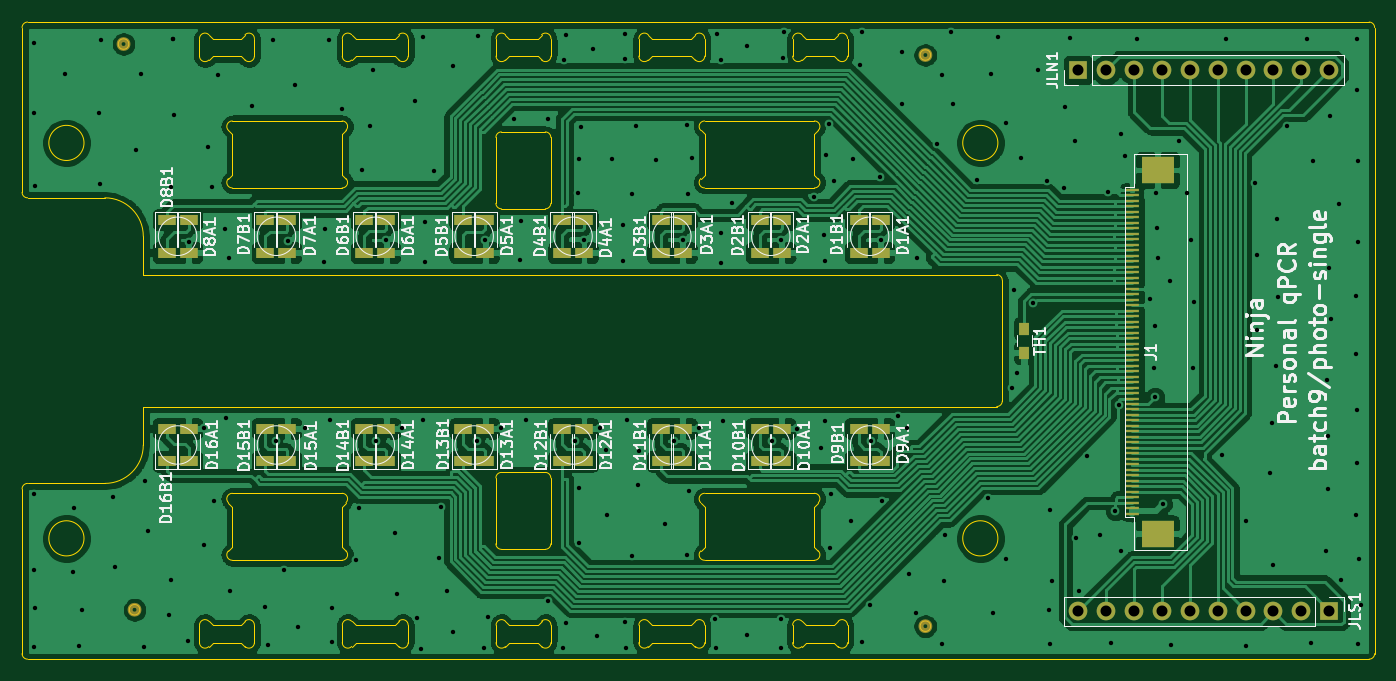
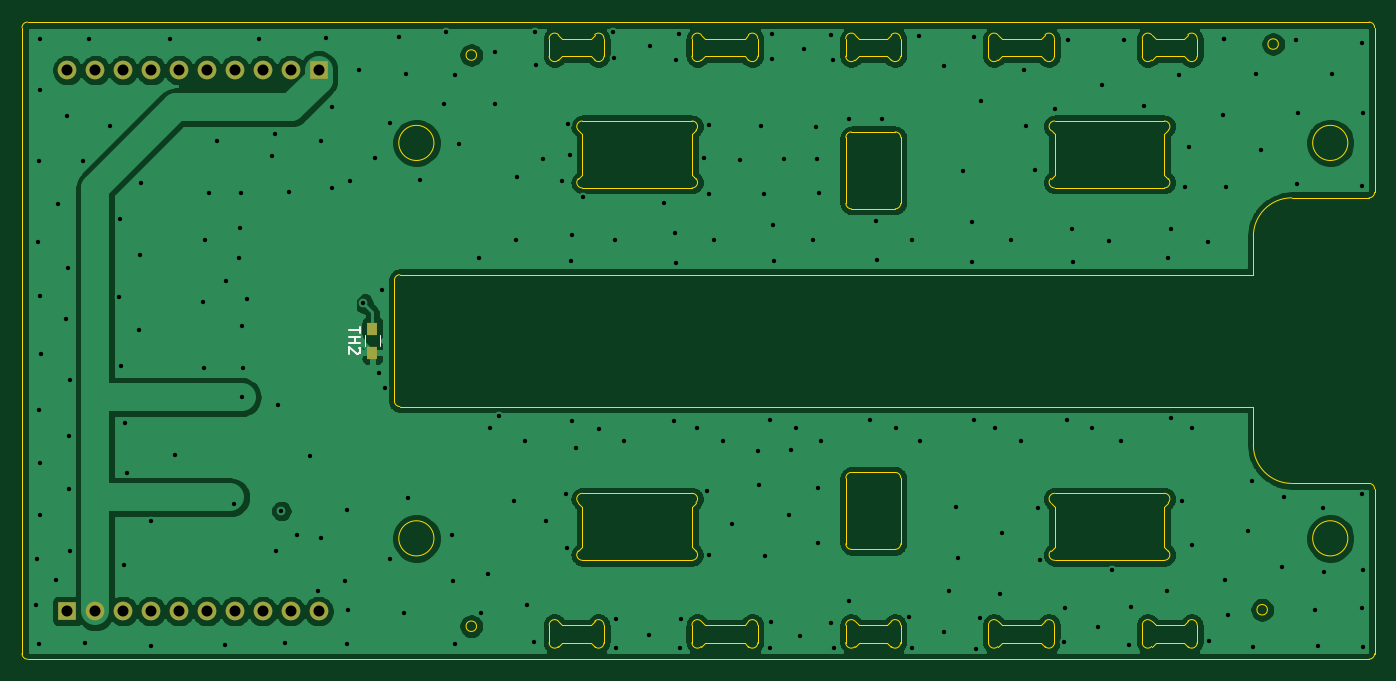
Circuit board: 10 layer files. Board 123.1 x 58.0 mm.
- bottom_copper: photo-single-B_Cu.gbl (205309 bytes)
- bottom_mask: photo-single-B_Mask.gbs (1181 bytes)
- paste: photo-single-B_Paste.gbp (595 bytes)
- bottom_silk: photo-single-B_SilkS.gbo (1201 bytes)
- outline: photo-single-Edge_Cuts.gm1 (13609 bytes)
- top_copper: photo-single-F_Cu.gtl (305599 bytes)
- top_mask: photo-single-F_Mask.gts (4811 bytes)
- paste: photo-single-F_Paste.gtp (4225 bytes)
- top_silk: photo-single-F_SilkS.gto (60685 bytes)
- drill: photo-single.drl (4101 bytes)

=== bottom_copper: photo-single-B_Cu.gbl (205309 bytes, source omitted) ===
=== bottom_mask: photo-single-B_Mask.gbs ===
G04 #@! TF.GenerationSoftware,KiCad,Pcbnew,(5.1.6-0-10_14)*
G04 #@! TF.CreationDate,2021-08-31T06:43:47+09:00*
G04 #@! TF.ProjectId,photo-single,70686f74-6f2d-4736-996e-676c652e6b69,rev?*
G04 #@! TF.SameCoordinates,Original*
G04 #@! TF.FileFunction,Soldermask,Bot*
G04 #@! TF.FilePolarity,Negative*
%FSLAX46Y46*%
G04 Gerber Fmt 4.6, Leading zero omitted, Abs format (unit mm)*
G04 Created by KiCad (PCBNEW (5.1.6-0-10_14)) date 2021-08-31 06:43:47*
%MOMM*%
%LPD*%
G01*
G04 APERTURE LIST*
%ADD10R,0.900000X1.200000*%
%ADD11R,1.700000X1.700000*%
%ADD12O,1.700000X1.700000*%
G04 APERTURE END LIST*
D10*
X176000000Y-98900000D03*
X176000000Y-101100000D03*
D11*
X180905000Y-75372000D03*
D12*
X183445000Y-75372000D03*
X185985000Y-75372000D03*
X188525000Y-75372000D03*
X191065000Y-75372000D03*
X193605000Y-75372000D03*
X196145000Y-75372000D03*
X198685000Y-75372000D03*
X201225000Y-75372000D03*
X203765000Y-75372000D03*
X180905000Y-124628000D03*
X183445000Y-124628000D03*
X185985000Y-124628000D03*
X188525000Y-124628000D03*
X191065000Y-124628000D03*
X193605000Y-124628000D03*
X196145000Y-124628000D03*
X198685000Y-124628000D03*
X201225000Y-124628000D03*
D11*
X203765000Y-124628000D03*
M02*

=== paste: photo-single-B_Paste.gbp ===
G04 #@! TF.GenerationSoftware,KiCad,Pcbnew,(5.1.6-0-10_14)*
G04 #@! TF.CreationDate,2021-08-31T06:43:47+09:00*
G04 #@! TF.ProjectId,photo-single,70686f74-6f2d-4736-996e-676c652e6b69,rev?*
G04 #@! TF.SameCoordinates,Original*
G04 #@! TF.FileFunction,Paste,Bot*
G04 #@! TF.FilePolarity,Positive*
%FSLAX46Y46*%
G04 Gerber Fmt 4.6, Leading zero omitted, Abs format (unit mm)*
G04 Created by KiCad (PCBNEW (5.1.6-0-10_14)) date 2021-08-31 06:43:47*
%MOMM*%
%LPD*%
G01*
G04 APERTURE LIST*
%ADD10R,0.900000X1.200000*%
G04 APERTURE END LIST*
D10*
X176000000Y-98900000D03*
X176000000Y-101100000D03*
M02*

=== bottom_silk: photo-single-B_SilkS.gbo ===
G04 #@! TF.GenerationSoftware,KiCad,Pcbnew,(5.1.6-0-10_14)*
G04 #@! TF.CreationDate,2021-08-31T06:43:47+09:00*
G04 #@! TF.ProjectId,photo-single,70686f74-6f2d-4736-996e-676c652e6b69,rev?*
G04 #@! TF.SameCoordinates,Original*
G04 #@! TF.FileFunction,Legend,Bot*
G04 #@! TF.FilePolarity,Positive*
%FSLAX46Y46*%
G04 Gerber Fmt 4.6, Leading zero omitted, Abs format (unit mm)*
G04 Created by KiCad (PCBNEW (5.1.6-0-10_14)) date 2021-08-31 06:43:47*
%MOMM*%
%LPD*%
G01*
G04 APERTURE LIST*
%ADD10C,0.120000*%
%ADD11C,0.150000*%
G04 APERTURE END LIST*
D10*
X175320000Y-99500000D02*
X175320000Y-100500000D01*
X176680000Y-100500000D02*
X176680000Y-99500000D01*
D11*
X177092380Y-98724285D02*
X177092380Y-99295714D01*
X178092380Y-99010000D02*
X177092380Y-99010000D01*
X178092380Y-99629047D02*
X177092380Y-99629047D01*
X177568571Y-99629047D02*
X177568571Y-100200476D01*
X178092380Y-100200476D02*
X177092380Y-100200476D01*
X177187619Y-100629047D02*
X177140000Y-100676666D01*
X177092380Y-100771904D01*
X177092380Y-101010000D01*
X177140000Y-101105238D01*
X177187619Y-101152857D01*
X177282857Y-101200476D01*
X177378095Y-101200476D01*
X177520952Y-101152857D01*
X178092380Y-100581428D01*
X178092380Y-101200476D01*
M02*

=== outline: photo-single-Edge_Cuts.gm1 (13609 bytes, source omitted) ===
=== top_copper: photo-single-F_Cu.gtl (305599 bytes, source omitted) ===
=== top_mask: photo-single-F_Mask.gts ===
G04 #@! TF.GenerationSoftware,KiCad,Pcbnew,(5.1.6-0-10_14)*
G04 #@! TF.CreationDate,2021-08-31T06:43:47+09:00*
G04 #@! TF.ProjectId,photo-single,70686f74-6f2d-4736-996e-676c652e6b69,rev?*
G04 #@! TF.SameCoordinates,Original*
G04 #@! TF.FileFunction,Soldermask,Top*
G04 #@! TF.FilePolarity,Negative*
%FSLAX46Y46*%
G04 Gerber Fmt 4.6, Leading zero omitted, Abs format (unit mm)*
G04 Created by KiCad (PCBNEW (5.1.6-0-10_14)) date 2021-08-31 06:43:47*
%MOMM*%
%LPD*%
G01*
G04 APERTURE LIST*
%ADD10C,0.475000*%
%ADD11R,1.600000X1.000000*%
%ADD12R,0.900000X1.200000*%
%ADD13R,1.250000X0.300000*%
%ADD14R,3.000000X2.400000*%
%ADD15R,1.700000X1.700000*%
%ADD16O,1.700000X1.700000*%
G04 APERTURE END LIST*
D10*
X167400000Y-126000000D02*
G75*
G03*
X167400000Y-126000000I-400000J0D01*
G01*
X95400000Y-124500000D02*
G75*
G03*
X95400000Y-124500000I-400000J0D01*
G01*
X94400000Y-73000000D02*
G75*
G03*
X94400000Y-73000000I-400000J0D01*
G01*
X167400000Y-74000000D02*
G75*
G03*
X167400000Y-74000000I-400000J0D01*
G01*
D11*
X162921211Y-89002066D03*
X162921211Y-92002066D03*
X108921211Y-111001633D03*
X108921211Y-108001633D03*
X162921211Y-108001633D03*
X162921211Y-111001633D03*
X160921211Y-111001633D03*
X160921211Y-108001633D03*
X153921211Y-108001633D03*
X153921211Y-111001633D03*
X151921211Y-111001633D03*
X151921211Y-108001633D03*
X144921211Y-108001633D03*
X144921211Y-111001633D03*
X142921211Y-111001633D03*
X142921211Y-108001633D03*
X135921211Y-108001633D03*
X135921211Y-111001633D03*
X117921211Y-111001633D03*
X117921211Y-108001633D03*
X106921211Y-108001633D03*
X106921211Y-111001633D03*
X115921211Y-108001633D03*
X115921211Y-111001633D03*
X126921211Y-111001633D03*
X126921211Y-108001633D03*
X124921211Y-108001633D03*
X124921211Y-111001633D03*
X99921211Y-111001633D03*
X99921211Y-108001633D03*
X133921211Y-111001633D03*
X133921211Y-108001633D03*
X97921211Y-108001633D03*
X97921211Y-111001633D03*
X160921211Y-92002066D03*
X160921211Y-89002066D03*
X99921211Y-92002066D03*
X99921211Y-89002066D03*
X135921211Y-89002066D03*
X135921211Y-92002066D03*
X115921211Y-89002066D03*
X115921211Y-92002066D03*
X117921211Y-92002066D03*
X117921211Y-89002066D03*
X142921211Y-92002066D03*
X142921211Y-89002066D03*
X106921211Y-89002066D03*
X106921211Y-92002066D03*
X124921211Y-89002066D03*
X124921211Y-92002066D03*
X133921211Y-92002066D03*
X133921211Y-89002066D03*
X126921211Y-92002066D03*
X126921211Y-89002066D03*
X153921211Y-89002066D03*
X153921211Y-92002066D03*
X144921211Y-89002066D03*
X144921211Y-92002066D03*
X151921211Y-92002066D03*
X151921211Y-89002066D03*
X97921211Y-89002066D03*
X97921211Y-92002066D03*
X108921211Y-92002066D03*
X108921211Y-89002066D03*
D12*
X176000000Y-101100000D03*
X176000000Y-98900000D03*
D13*
X185810000Y-115770000D03*
X185810000Y-115270000D03*
X185810000Y-114770000D03*
X185810000Y-114270000D03*
X185810000Y-113770000D03*
X185810000Y-113270000D03*
X185810000Y-112770000D03*
X185810000Y-112270000D03*
X185810000Y-111770000D03*
X185810000Y-111270000D03*
X185810000Y-110770000D03*
X185810000Y-110270000D03*
X185810000Y-109770000D03*
X185810000Y-109270000D03*
X185810000Y-108770000D03*
X185810000Y-108270000D03*
X185810000Y-107770000D03*
X185810000Y-107270000D03*
X185810000Y-106770000D03*
X185810000Y-106270000D03*
X185810000Y-105770000D03*
X185810000Y-105270000D03*
X185810000Y-104770000D03*
X185810000Y-104270000D03*
X185810000Y-103770000D03*
X185810000Y-103270000D03*
X185810000Y-102770000D03*
X185810000Y-102270000D03*
X185810000Y-101770000D03*
X185810000Y-101270000D03*
X185810000Y-100770000D03*
X185810000Y-100270000D03*
X185810000Y-99770000D03*
X185810000Y-99270000D03*
X185810000Y-98770000D03*
X185810000Y-98270000D03*
X185810000Y-97770000D03*
X185810000Y-97270000D03*
X185810000Y-96770000D03*
X185810000Y-96270000D03*
X185810000Y-95770000D03*
X185810000Y-95270000D03*
X185810000Y-94770000D03*
X185810000Y-94270000D03*
X185810000Y-93770000D03*
X185810000Y-93270000D03*
X185810000Y-92770000D03*
X185810000Y-92270000D03*
X185810000Y-91770000D03*
X185810000Y-91270000D03*
X185810000Y-90770000D03*
X185810000Y-90270000D03*
X185810000Y-89770000D03*
X185810000Y-89270000D03*
X185810000Y-88770000D03*
X185810000Y-88270000D03*
X185810000Y-87770000D03*
X185810000Y-87270000D03*
X185810000Y-86770000D03*
X185810000Y-86270000D03*
D14*
X188135000Y-117570000D03*
X188135000Y-84470000D03*
D15*
X180905000Y-75372000D03*
D16*
X183445000Y-75372000D03*
X185985000Y-75372000D03*
X188525000Y-75372000D03*
X191065000Y-75372000D03*
X193605000Y-75372000D03*
X196145000Y-75372000D03*
X198685000Y-75372000D03*
X201225000Y-75372000D03*
X203765000Y-75372000D03*
X180905000Y-124628000D03*
X183445000Y-124628000D03*
X185985000Y-124628000D03*
X188525000Y-124628000D03*
X191065000Y-124628000D03*
X193605000Y-124628000D03*
X196145000Y-124628000D03*
X198685000Y-124628000D03*
X201225000Y-124628000D03*
D15*
X203765000Y-124628000D03*
M02*

=== paste: photo-single-F_Paste.gtp ===
G04 #@! TF.GenerationSoftware,KiCad,Pcbnew,(5.1.6-0-10_14)*
G04 #@! TF.CreationDate,2021-08-31T06:43:47+09:00*
G04 #@! TF.ProjectId,photo-single,70686f74-6f2d-4736-996e-676c652e6b69,rev?*
G04 #@! TF.SameCoordinates,Original*
G04 #@! TF.FileFunction,Paste,Top*
G04 #@! TF.FilePolarity,Positive*
%FSLAX46Y46*%
G04 Gerber Fmt 4.6, Leading zero omitted, Abs format (unit mm)*
G04 Created by KiCad (PCBNEW (5.1.6-0-10_14)) date 2021-08-31 06:43:47*
%MOMM*%
%LPD*%
G01*
G04 APERTURE LIST*
%ADD10C,0.475000*%
%ADD11R,1.600000X1.000000*%
%ADD12R,0.900000X1.200000*%
%ADD13R,1.250000X0.300000*%
%ADD14R,3.000000X2.400000*%
G04 APERTURE END LIST*
D10*
X167237500Y-126000000D02*
G75*
G03*
X167237500Y-126000000I-237500J0D01*
G01*
X95237500Y-124500000D02*
G75*
G03*
X95237500Y-124500000I-237500J0D01*
G01*
X94237500Y-73000000D02*
G75*
G03*
X94237500Y-73000000I-237500J0D01*
G01*
X167237500Y-74000000D02*
G75*
G03*
X167237500Y-74000000I-237500J0D01*
G01*
D11*
X162921211Y-89002066D03*
X162921211Y-92002066D03*
X108921211Y-111001633D03*
X108921211Y-108001633D03*
X162921211Y-108001633D03*
X162921211Y-111001633D03*
X160921211Y-111001633D03*
X160921211Y-108001633D03*
X153921211Y-108001633D03*
X153921211Y-111001633D03*
X151921211Y-111001633D03*
X151921211Y-108001633D03*
X144921211Y-108001633D03*
X144921211Y-111001633D03*
X142921211Y-111001633D03*
X142921211Y-108001633D03*
X135921211Y-108001633D03*
X135921211Y-111001633D03*
X117921211Y-111001633D03*
X117921211Y-108001633D03*
X106921211Y-108001633D03*
X106921211Y-111001633D03*
X115921211Y-108001633D03*
X115921211Y-111001633D03*
X126921211Y-111001633D03*
X126921211Y-108001633D03*
X124921211Y-108001633D03*
X124921211Y-111001633D03*
X99921211Y-111001633D03*
X99921211Y-108001633D03*
X133921211Y-111001633D03*
X133921211Y-108001633D03*
X97921211Y-108001633D03*
X97921211Y-111001633D03*
X160921211Y-92002066D03*
X160921211Y-89002066D03*
X99921211Y-92002066D03*
X99921211Y-89002066D03*
X135921211Y-89002066D03*
X135921211Y-92002066D03*
X115921211Y-89002066D03*
X115921211Y-92002066D03*
X117921211Y-92002066D03*
X117921211Y-89002066D03*
X142921211Y-92002066D03*
X142921211Y-89002066D03*
X106921211Y-89002066D03*
X106921211Y-92002066D03*
X124921211Y-89002066D03*
X124921211Y-92002066D03*
X133921211Y-92002066D03*
X133921211Y-89002066D03*
X126921211Y-92002066D03*
X126921211Y-89002066D03*
X153921211Y-89002066D03*
X153921211Y-92002066D03*
X144921211Y-89002066D03*
X144921211Y-92002066D03*
X151921211Y-92002066D03*
X151921211Y-89002066D03*
X97921211Y-89002066D03*
X97921211Y-92002066D03*
X108921211Y-92002066D03*
X108921211Y-89002066D03*
D12*
X176000000Y-101100000D03*
X176000000Y-98900000D03*
D13*
X185810000Y-115770000D03*
X185810000Y-115270000D03*
X185810000Y-114770000D03*
X185810000Y-114270000D03*
X185810000Y-113770000D03*
X185810000Y-113270000D03*
X185810000Y-112770000D03*
X185810000Y-112270000D03*
X185810000Y-111770000D03*
X185810000Y-111270000D03*
X185810000Y-110770000D03*
X185810000Y-110270000D03*
X185810000Y-109770000D03*
X185810000Y-109270000D03*
X185810000Y-108770000D03*
X185810000Y-108270000D03*
X185810000Y-107770000D03*
X185810000Y-107270000D03*
X185810000Y-106770000D03*
X185810000Y-106270000D03*
X185810000Y-105770000D03*
X185810000Y-105270000D03*
X185810000Y-104770000D03*
X185810000Y-104270000D03*
X185810000Y-103770000D03*
X185810000Y-103270000D03*
X185810000Y-102770000D03*
X185810000Y-102270000D03*
X185810000Y-101770000D03*
X185810000Y-101270000D03*
X185810000Y-100770000D03*
X185810000Y-100270000D03*
X185810000Y-99770000D03*
X185810000Y-99270000D03*
X185810000Y-98770000D03*
X185810000Y-98270000D03*
X185810000Y-97770000D03*
X185810000Y-97270000D03*
X185810000Y-96770000D03*
X185810000Y-96270000D03*
X185810000Y-95770000D03*
X185810000Y-95270000D03*
X185810000Y-94770000D03*
X185810000Y-94270000D03*
X185810000Y-93770000D03*
X185810000Y-93270000D03*
X185810000Y-92770000D03*
X185810000Y-92270000D03*
X185810000Y-91770000D03*
X185810000Y-91270000D03*
X185810000Y-90770000D03*
X185810000Y-90270000D03*
X185810000Y-89770000D03*
X185810000Y-89270000D03*
X185810000Y-88770000D03*
X185810000Y-88270000D03*
X185810000Y-87770000D03*
X185810000Y-87270000D03*
X185810000Y-86770000D03*
X185810000Y-86270000D03*
D14*
X188135000Y-117570000D03*
X188135000Y-84470000D03*
M02*

=== top_silk: photo-single-F_SilkS.gto (60685 bytes, source omitted) ===
=== drill: photo-single.drl ===
M48
INCH,TZ
T1C0.0157
T2C0.0394
%
G90
G05
T1
X33783Y-31213
X33783Y-47575
X33783Y-50350
X33811Y-44862
X33815Y-28697
X33827Y-48961
X33835Y-33831
X34902Y-29815
X35181Y-47681
X35228Y-45386
X35402Y-50323
X35504Y-49024
X36122Y-31228
X36157Y-33760
X36193Y-28610
X36614Y-44984
X36689Y-47472
X37449Y-32520
X37622Y-29815
X37724Y-50350
X37776Y-44417
X37902Y-46177
X38630Y-49193
X38709Y-33846
X38724Y-47937
X38776Y-28575
X38776Y-28575
X38811Y-31280
X39303Y-50130
X39350Y-35819
X39906Y-46685
X39909Y-42512
X40031Y-32433
X40177Y-33862
X40260Y-45130
X40398Y-29839
X40654Y-35378
X40677Y-42150
X40787Y-36394
X40823Y-48331
X41630Y-30965
X42094Y-48929
X42169Y-50280
X42354Y-28587
X42469Y-42980
X42768Y-47602
X42886Y-35799
X43146Y-30201
X43276Y-49622
X43504Y-42512
X44181Y-36555
X44228Y-35358
X44370Y-28579
X44394Y-42232
X44472Y-48949
X44492Y-50185
X44831Y-31067
X45350Y-47240
X45453Y-45386
X45555Y-33260
X45858Y-31693
X45937Y-29654
X46039Y-42961
X46421Y-35776
X46728Y-46260
X46811Y-48461
X46992Y-42516
X47465Y-30791
X47512Y-49295
X47657Y-50413
X47732Y-28480
X47740Y-42201
X47815Y-35110
X47815Y-36539
X48134Y-33299
X48311Y-47165
X48386Y-45346
X48610Y-48350
X48803Y-29531
X48807Y-49819
X49665Y-42961
X49701Y-28441
X49937Y-50390
X49961Y-35776
X50071Y-49283
X50524Y-42512
X51020Y-31421
X51224Y-36492
X51252Y-35079
X51445Y-42224
X52224Y-31421
X52224Y-48693
X52764Y-50382
X52787Y-29295
X52854Y-28413
X52870Y-49500
X53197Y-42957
X53295Y-34067
X53319Y-44657
X53319Y-46606
X53339Y-32850
X53406Y-31709
X53516Y-35772
X53831Y-28917
X53965Y-49961
X54098Y-42508
X54291Y-43291
X54343Y-45614
X54528Y-32874
X54909Y-36531
X54921Y-35240
X54965Y-28390
X54965Y-29283
X54996Y-49472
X55035Y-50382
X55043Y-42213
X55217Y-47102
X55248Y-34106
X55358Y-31685
X55453Y-44555
X55469Y-43323
X56106Y-32890
X56413Y-45937
X56740Y-42984
X57055Y-35776
X57213Y-31657
X57217Y-47055
X57240Y-34122
X57283Y-44748
X57398Y-32839
X57642Y-42516
X58224Y-49362
X58260Y-50390
X58287Y-28378
X58406Y-29299
X58425Y-36594
X58433Y-35528
X58488Y-42256
X58823Y-34453
X59354Y-28811
X59370Y-49925
X60264Y-42961
X60567Y-49362
X60567Y-50370
X60587Y-35764
X60638Y-29248
X60673Y-28307
X61161Y-42520
X61756Y-34209
X62012Y-43217
X62126Y-35575
X62146Y-42240
X62165Y-36504
X62193Y-32709
X62299Y-31622
X62327Y-46799
X62362Y-44850
X62488Y-33665
X63079Y-45823
X63161Y-32862
X63421Y-29504
X63461Y-28323
X63484Y-50181
X63764Y-48831
X63807Y-42957
X64126Y-33508
X64146Y-35768
X64209Y-45122
X64756Y-42087
X64894Y-30886
X64909Y-29035
X65094Y-42496
X65146Y-47720
X65409Y-49138
X65457Y-36413
X66173Y-32315
X66327Y-29858
X66335Y-50236
X66413Y-47996
X66453Y-46331
X66669Y-28319
X66736Y-30906
X67602Y-33602
X68008Y-45016
X68087Y-29819
X68169Y-49146
X68350Y-28472
X68646Y-31567
X68654Y-47181
X68843Y-41071
X68937Y-37555
X69047Y-40547
X69189Y-32811
X69615Y-38029
X69780Y-29657
X70102Y-33634
X70177Y-49043
X70209Y-50248
X70217Y-45457
X70291Y-47980
X70724Y-33917
X70740Y-30988
X70941Y-28531
X71126Y-32217
X71146Y-46445
X71260Y-48335
X71539Y-43500
X72012Y-46331
X72283Y-34039
X72413Y-50197
X72555Y-45480
X72671Y-41695
X72764Y-46913
X72768Y-31976
X72886Y-32764
X73339Y-28547
X73799Y-37866
X73937Y-40358
X73961Y-38846
X73978Y-41392
X74008Y-34075
X74055Y-35339
X74079Y-36417
X74252Y-45217
X74528Y-37248
X74567Y-50272
X74846Y-32228
X75142Y-34087
X75283Y-35780
X75331Y-40358
X75378Y-37976
X76362Y-43465
X76539Y-28547
X77228Y-50299
X77232Y-45846
X77575Y-33705
X77622Y-36299
X77646Y-38992
X78083Y-44102
X78169Y-42339
X78213Y-47398
X78319Y-40291
X78343Y-35016
X78382Y-37795
X78705Y-31677
X79433Y-28563
X79587Y-50197
X79650Y-32929
X80118Y-46898
X80146Y-40783
X80173Y-42799
X80173Y-44677
X80220Y-36752
X80248Y-31311
X80280Y-38579
X80571Y-34461
X80634Y-47953
X81177Y-39835
X81193Y-37783
X81197Y-45626
X81205Y-43748
X81220Y-28543
X81220Y-30394
X81232Y-41843
X81248Y-32945
X81252Y-50228
X81268Y-35819
X81307Y-47181
X81350Y-48858
T2
X71222Y-29674
X72222Y-29674
X73222Y-29674
X74222Y-29674
X75222Y-29674
X76222Y-29674
X77222Y-29674
X78222Y-29674
X79222Y-29674
X80222Y-29674
X71222Y-49066
X72222Y-49066
X73222Y-49066
X74222Y-49066
X75222Y-49066
X76222Y-49066
X77222Y-49066
X78222Y-49066
X79222Y-49066
X80222Y-49066
T0
M30

